The GitHub repository Shayanthavi/Brain-Tumer-MRI-Classifier contains a labelled image folder "processed" with 4 categories: glioma, meningioma, no tumor, pituitary tumor. Examples follow, each with its label.

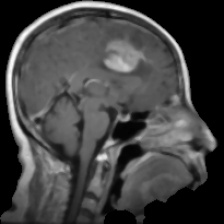
Label: meningioma

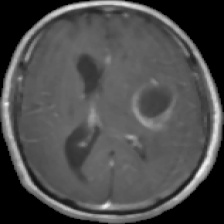
Label: glioma

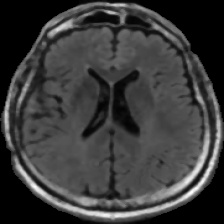
Label: no tumor

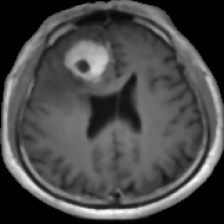
Label: meningioma

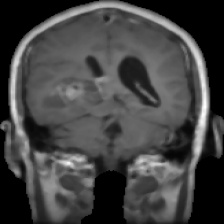
Label: glioma

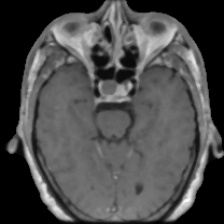
Label: pituitary tumor
